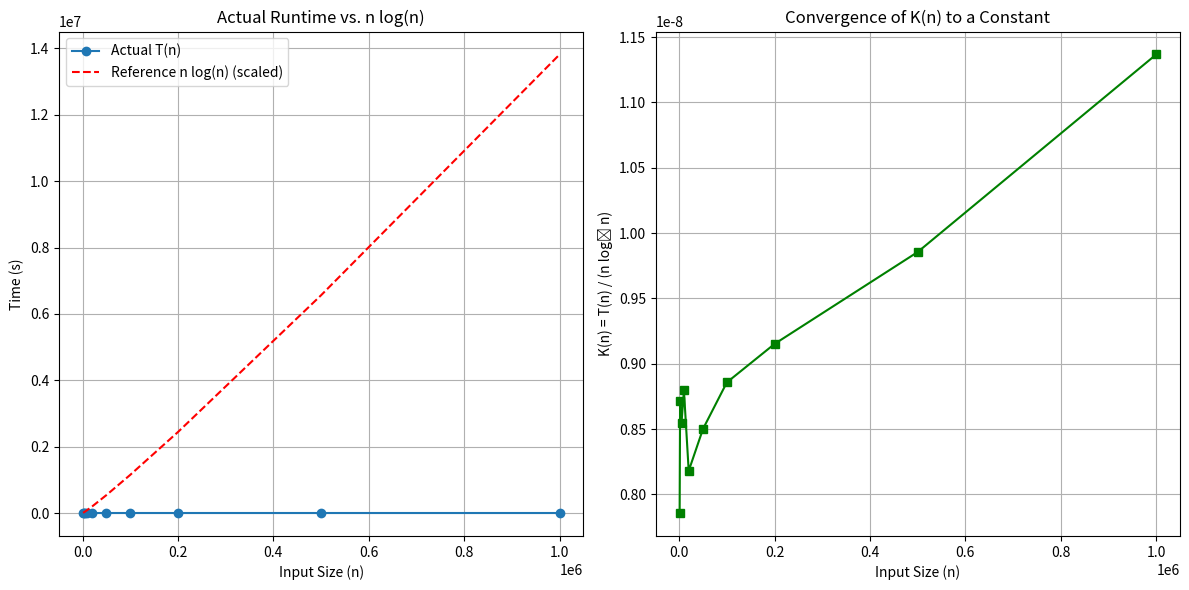

Write the Python code that produced this figure.
# 执行实验分析：验证Python的sorted方法平均运行时间为O(n log n)这一假设。
import time
import random
import math
import numpy as np
import matplotlib.pyplot as plt

# 实验参数
n_values = [1000, 2000, 5000, 10000, 20000, 50000, 100000, 200000, 500000, 1000000]
num_samples = 5  # 每个n的样本数
num_runs = 3  # 每个样本的运行次数

# 存储结果
results = {}

for n in n_values:
    times = []  # 存储当前n的所有样本时间

    for _ in range(num_samples):
        # 生成随机列表
        arr = [random.randint(-10 ** 6, 10 ** 6) for _ in range(n)]
        run_times = []

        # 多次运行取中位数
        for _ in range(num_runs):
            arr_copy = arr.copy()  # 避免缓存影响
            start = time.perf_counter()
            sorted_arr = sorted(arr_copy)
            end = time.perf_counter()
            run_times.append(end - start)

        median_time = sorted(run_times)[len(run_times) // 2]
        times.append(median_time)

    # 计算平均时间
    avg_time = sum(times) / num_samples
    results[n] = avg_time

# 计算 K(n) = T(n) / (n * log2(n))
k_values = []
for n, t in results.items():
    log2n = math.log(n) / math.log(2)  # log2(n) = ln(n)/ln(2)
    k = t / (n * log2n)
    k_values.append(k)
    print(f"n = {n:7d}, T(n) = {t:.6f}s, K(n) = {k:.10f}")

# 绘制结果
plt.figure(figsize=(12, 6))

# 子图1：实际运行时间与 n log n 的对比
plt.subplot(1, 2, 1)
x_log = [n * math.log(n) for n in n_values]
plt.plot(n_values, list(results.values()), 'o-', label='Actual T(n)')
plt.plot(n_values, x_log, 'r--', label='Reference n log(n) (scaled)')
plt.xlabel('Input Size (n)')
plt.ylabel('Time (s)')
plt.title('Actual Runtime vs. n log(n)')
plt.legend()
plt.grid(True)

# 子图2：K(n) 的收敛情况
plt.subplot(1, 2, 2)
plt.plot(n_values, k_values, 's-', color='green')
plt.xlabel('Input Size (n)')
plt.ylabel('K(n) = T(n) / (n log₂ n)')
plt.title('Convergence of K(n) to a Constant')
plt.grid(True)

plt.tight_layout()
plt.show()
